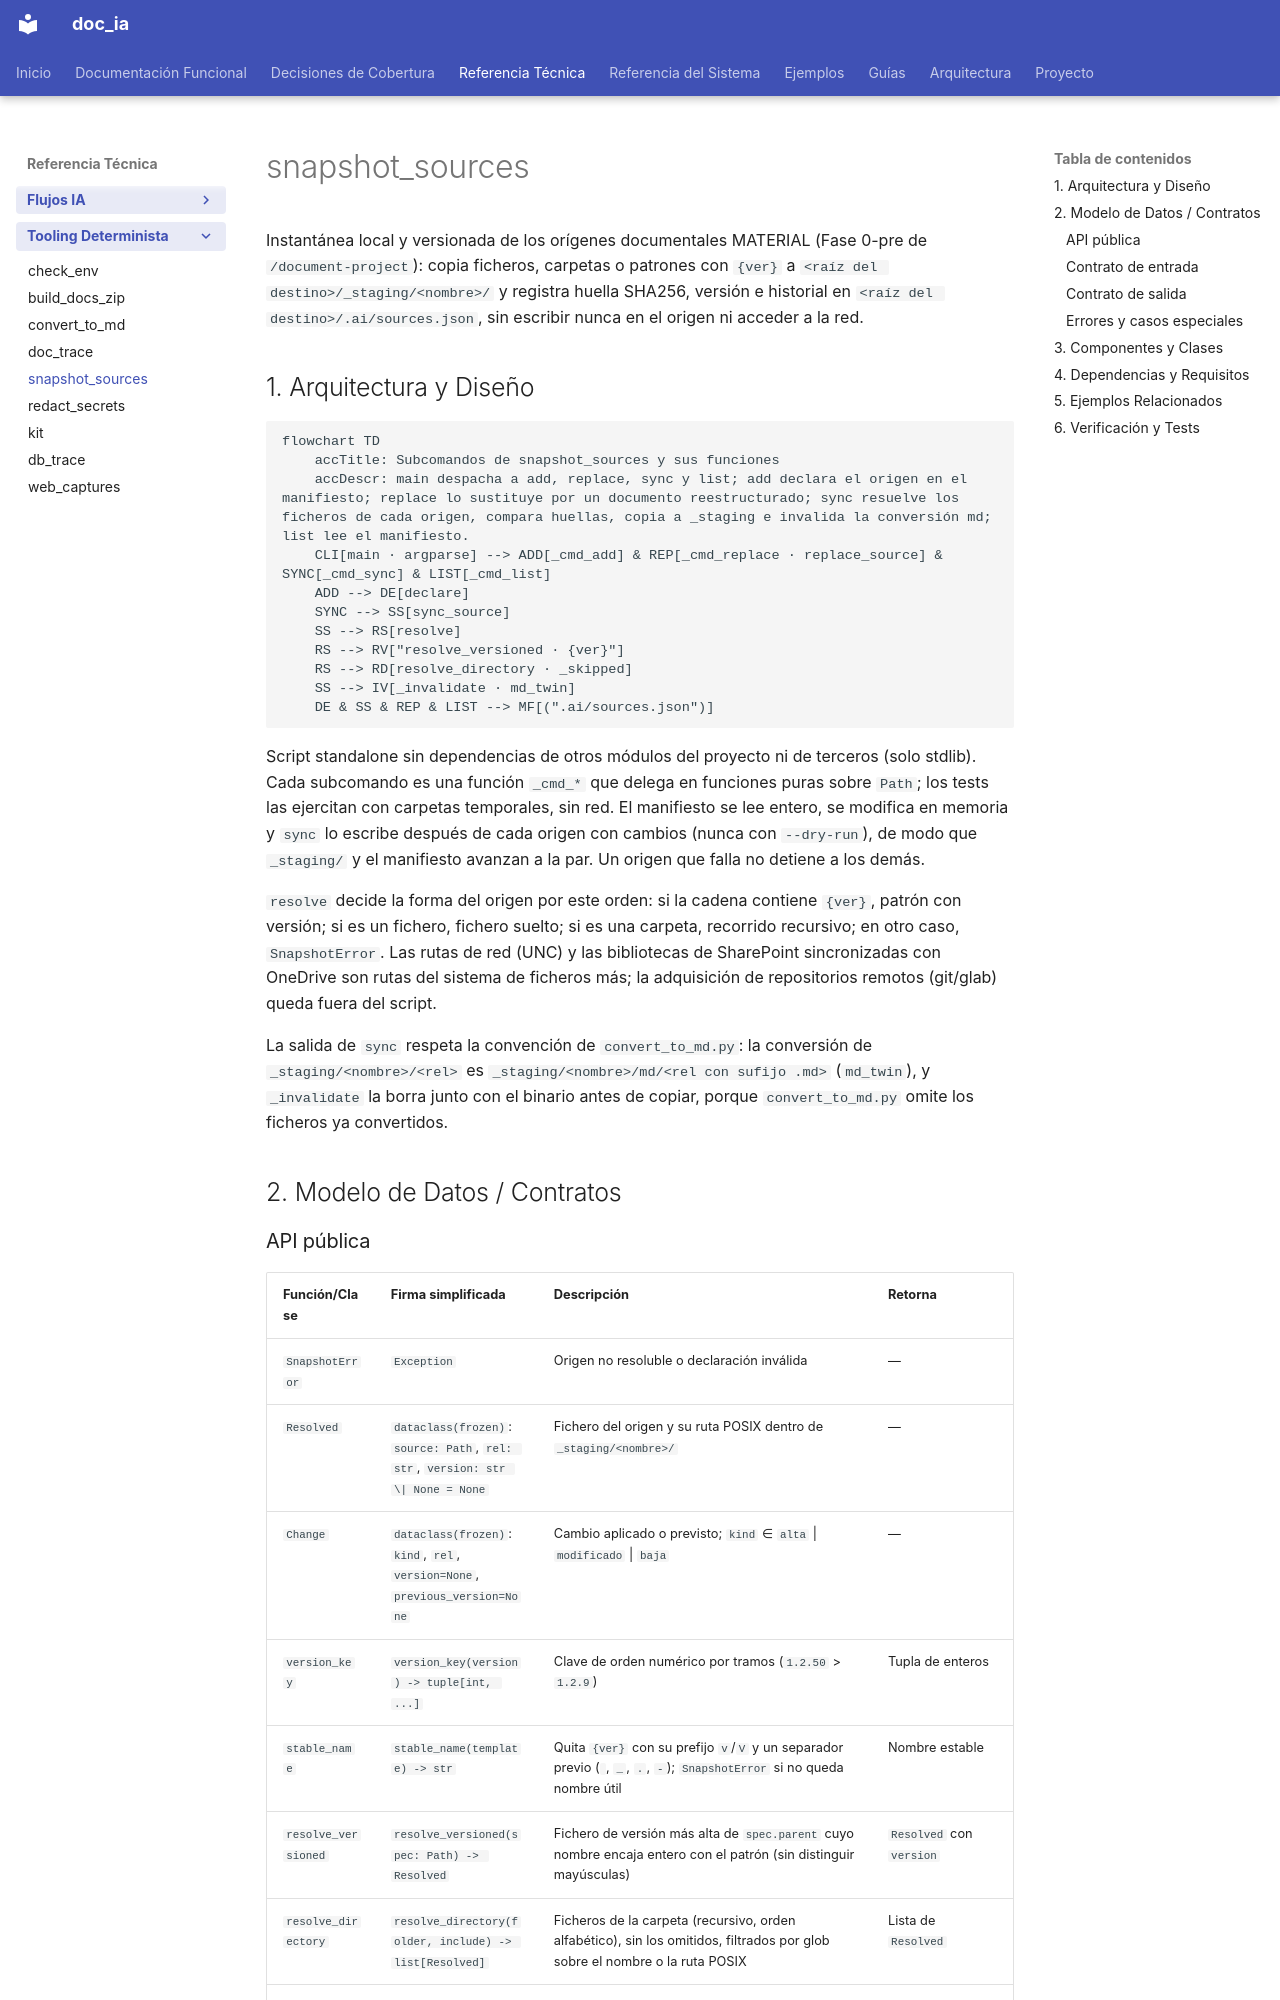

repository: fmanza/doc_ia · page: api/snapshot_sources.html · generator: mkdocs

---
arquetipo: "2"
fuentes:
  scripts/snapshot_sources.py: f9dd29bea432
  tests/test_snapshot_sources.py: 5f8b5220c4a2
revisado: 2026-11-10
---
# snapshot_sources

Instantánea local y versionada de los orígenes documentales MATERIAL (Fase 0-pre de `/document-project`): copia ficheros, carpetas o patrones con `{ver}` a `<raíz del destino>/_staging/<nombre>/` y registra huella SHA256, versión e historial en `<raíz del destino>/.ai/sources.json`, sin escribir nunca en el origen ni acceder a la red.

## 1. Arquitectura y Diseño

```mermaid
flowchart TD
    accTitle: Subcomandos de snapshot_sources y sus funciones
    accDescr: main despacha a add, replace, sync y list; add declara el origen en el manifiesto; replace lo sustituye por un documento reestructurado; sync resuelve los ficheros de cada origen, compara huellas, copia a _staging e invalida la conversión md; list lee el manifiesto.
    CLI[main · argparse] --> ADD[_cmd_add] & REP[_cmd_replace · replace_source] & SYNC[_cmd_sync] & LIST[_cmd_list]
    ADD --> DE[declare]
    SYNC --> SS[sync_source]
    SS --> RS[resolve]
    RS --> RV["resolve_versioned · {ver}"]
    RS --> RD[resolve_directory · _skipped]
    SS --> IV[_invalidate · md_twin]
    DE & SS & REP & LIST --> MF[(".ai/sources.json")]
```

Script standalone sin dependencias de otros módulos del proyecto ni de terceros (solo
stdlib). Cada subcomando es una función `_cmd_*` que delega en funciones puras sobre `Path`;
los tests las ejercitan con carpetas temporales, sin red. El manifiesto se lee entero, se
modifica en memoria y `sync` lo escribe después de cada origen con cambios (nunca con
`--dry-run`), de modo que `_staging/` y el manifiesto avanzan a la par. Un origen que falla
no detiene a los demás.

`resolve` decide la forma del origen por este orden: si la cadena contiene `{ver}`, patrón
con versión; si es un fichero, fichero suelto; si es una carpeta, recorrido recursivo; en
otro caso, `SnapshotError`. Las rutas de red (UNC) y las bibliotecas de SharePoint
sincronizadas con OneDrive son rutas del sistema de ficheros más; la adquisición de
repositorios remotos (git/glab) queda fuera del script.

La salida de `sync` respeta la convención de `convert_to_md.py`: la conversión de
`_staging/<nombre>/<rel>` es `_staging/<nombre>/md/<rel con sufijo .md>` (`md_twin`), y
`_invalidate` la borra junto con el binario antes de copiar, porque `convert_to_md.py` omite
los ficheros ya convertidos.

## 2. Modelo de Datos / Contratos
